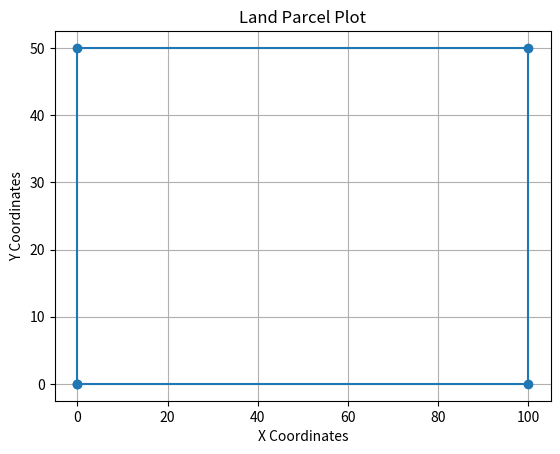

Source code (Python):

import math
import matplotlib.pyplot as plt

def compute_vertices(lines):
    x, y = 0, 0
    vertices = [(x, y)]

    for bearing, distance in lines:
        angle = math.radians(bearing)
        dx = distance * math.cos(angle)
        dy = distance * math.sin(angle)
        x += dx
        y += dy
        vertices.append((x, y))

    return vertices

def check_closure(vertices):
    start = vertices[0]
    end = vertices[-1]
    error = math.sqrt((end[0] - start[0])**2 + (end[1] - start[1])**2)
    return error

def compute_area(vertices):
    area = 0
    n = len(vertices)
    for i in range(n - 1):
        x1, y1 = vertices[i]
        x2, y2 = vertices[i + 1]
        area += (x1 * y2 - x2 * y1)
    return abs(area) / 2

def plot_polygon(vertices):
    xs = [v[0] for v in vertices]
    ys = [v[1] for v in vertices]

    plt.figure()
    plt.plot(xs, ys, marker='o')
    plt.title("Land Parcel Plot")
    plt.xlabel("X Coordinates")
    plt.ylabel("Y Coordinates")
    plt.grid(True)
    plt.show()

if __name__ == "__main__":
    lines = [
        (0, 100),
        (90, 50),
        (180, 100),
        (270, 50)
    ]

    vertices = compute_vertices(lines)
    closure_error = check_closure(vertices)
    area = compute_area(vertices)

    print("Vertices:", vertices)
    print("Closure Error:", closure_error)
    print("Area:", area)

    plot_polygon(vertices)
